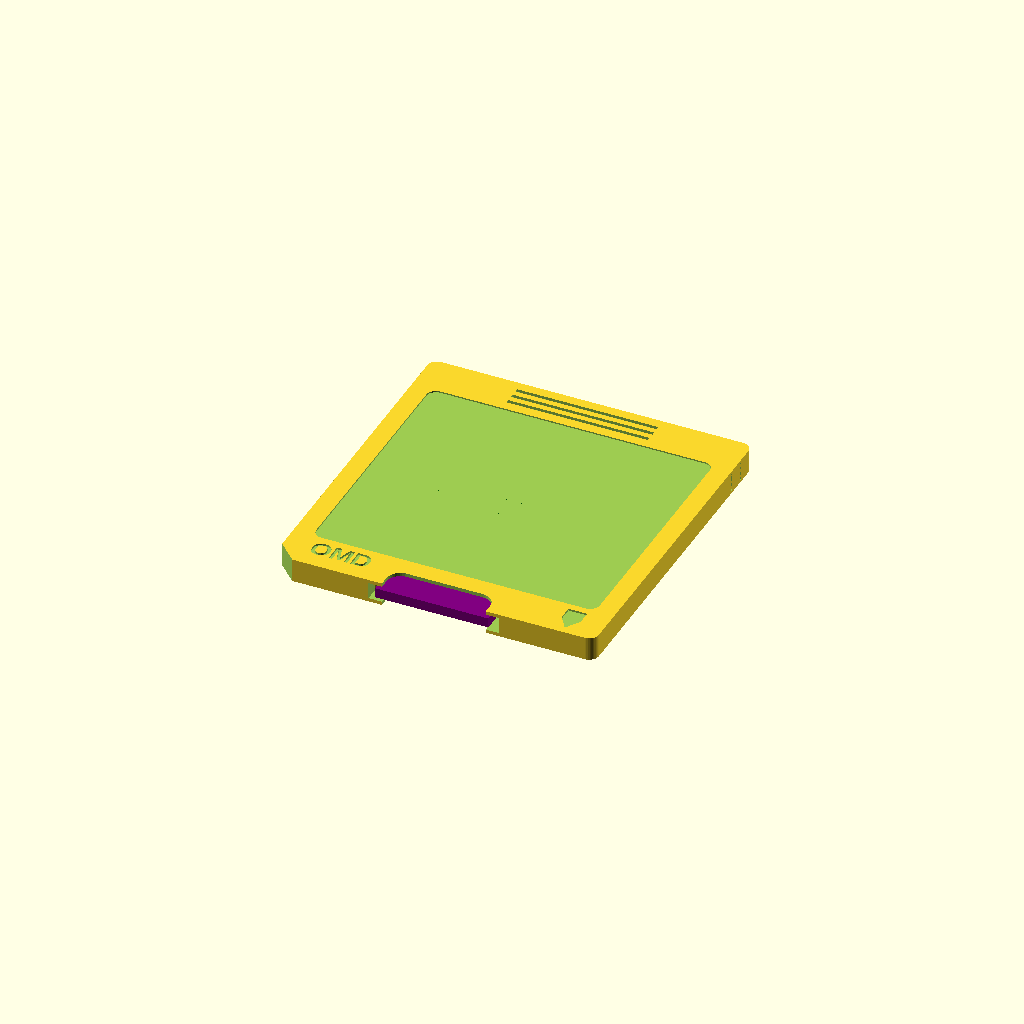
Cell 1: rendered with the file's own defaults.
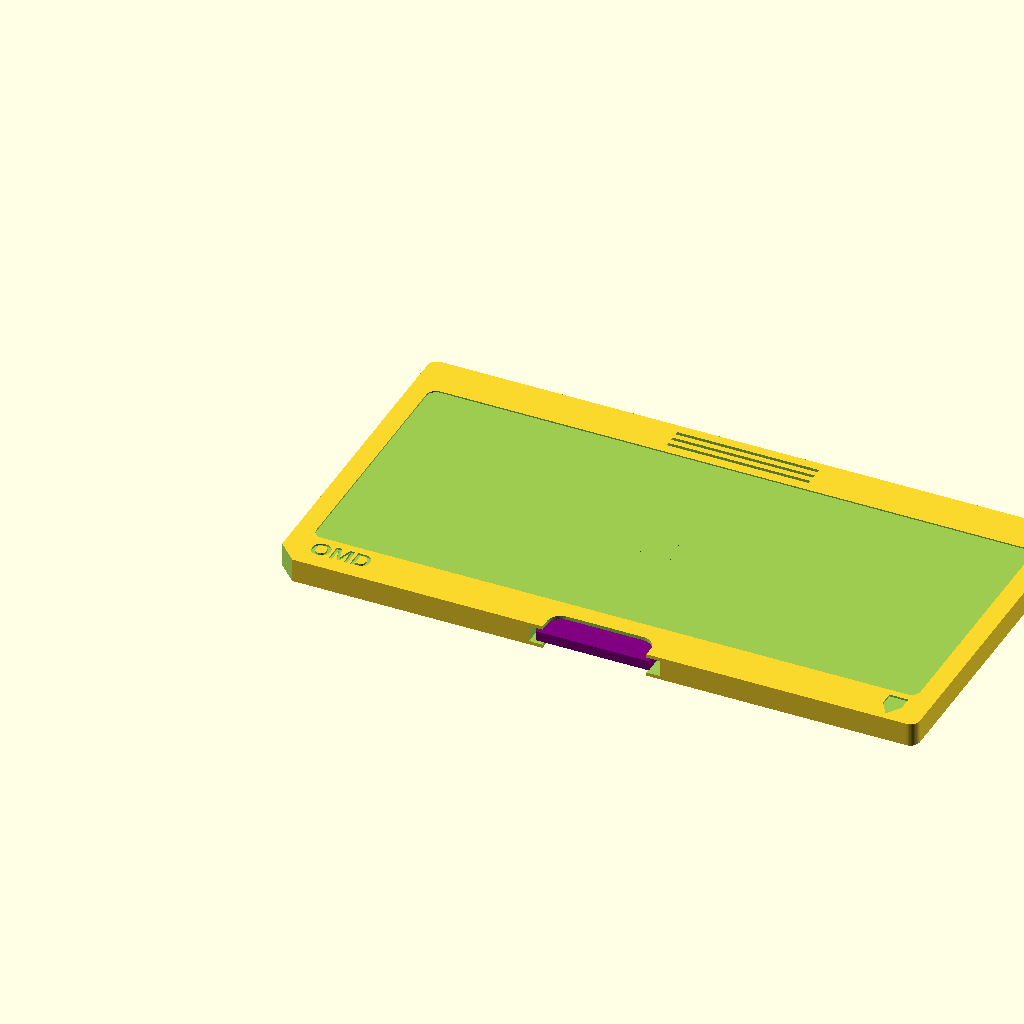
Cell 2: the same model with body_w = 136.
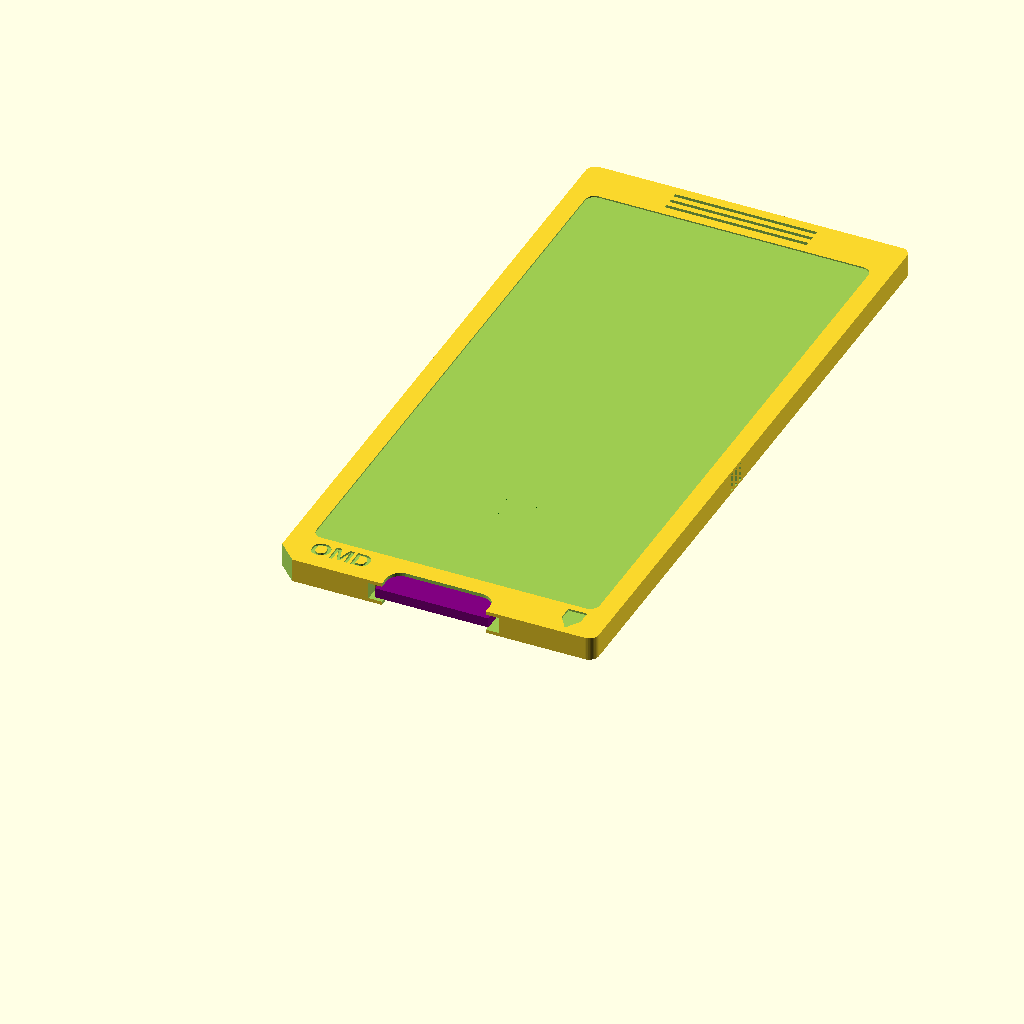
Cell 3: the same model with body_h = 144.
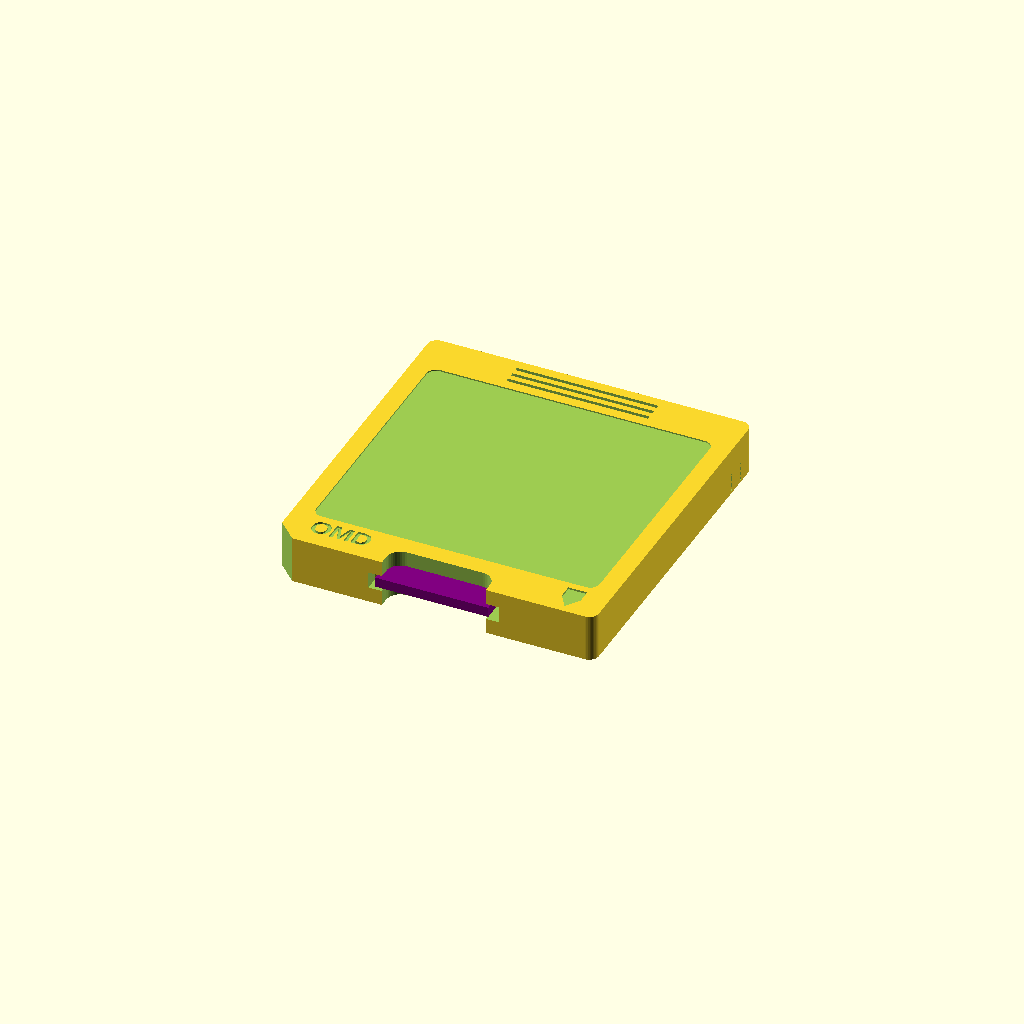
Cell 4 — body_t set to 10, the other parameters unchanged.
One fixed orthographic camera (rotation 55°, 0°, 25°; colour scheme Cornfield) for every cell.
OpenSCAD source file cartridges/OMD-C/omd_c_minidisc.scad:
// OMD-C MiniDisc-style SD shell
// 1-piece outer shell, cantilevered captive slider

// Overall body dimensions
body_w          = 68;
body_h          = 72;
body_t          = 5;

// Corner radii
corner_r_outer = 2;
corner_r_inner = 2;

// Label recess
label_margin_x = 4;
label_margin_y = 9;
label_d        = 0.3;

// Top grips
grip_w       = 30;
grip_h       = 0.8;
grip_d       = 0.6;
grip_spacing = 1.2;
grip_count   = 3;

_grip_total_h = grip_count*grip_h + (grip_count-1)*grip_spacing;
_grip_top_margin = (label_margin_y - _grip_total_h) / 2;
grip_offset_y = _grip_top_margin + grip_h;

// Prusa Mini Mode (adds bridging slack and slight expansion)
prusa_mini_mode = true; 

// Clearances
slot_height_base = 3.3; // vertical clearance for slider + SD card (SD is ~2.1)
bridge_sag_allowance = prusa_mini_mode ? 0.2 : 0;
slot_height = slot_height_base + bridge_sag_allowance;

slot_clearance_base = 0.3; // horizontal clearance each side
slot_clearance = slot_clearance_base + (prusa_mini_mode ? 0.05 : 0);

// SD Card dimensions
sd_w = 24.0;
sd_l = 32.0;

// Slider dimensions
slider_grip_l = 10.0; // How much of the SD card is gripped by the slider pocket
slider_w = sd_w + 3.0; // 1.5mm walls on each side
slider_h = 13.0; // Total length of slider block (very compact)
slider_t = 2.5; // Thickness of the base of the slider
pocket_d = 1.6; // depth of the pocket in the slider for the SD card

// Cavity dimensions (Internal space in the shell)
cav_w = slider_w + 2*slot_clearance;
cav_t = slot_height;
cavity_x = (body_w - cav_w)/2;

// The cavity needs to be long enough to house the slider + the remaining length of the SD card when retracted.
// When retracted, the front of the slider is at y = 24, tip of SD card at y = 2.
cav_h = 42; 

// Latch / Locking mechanism
latch_depth_x = 0.8;
latch_height_z = slot_height;
latch_len_y = 3.0;

latch_1_y = 3.0;  // Position of latch that locks extended state
latch_2_y = 23.0; // Position of latch that locks retracted state

notch_depth_x = latch_depth_x + 0.3;
notch_height_z = 1.6;
notch_len_y = 3.2;

// Notch position on the slider (only one pair of notches needed now!)
notch_from_front = 2.0;


// ---------- helper: 2D rounded rectangle ----------
module rounded_rect_2d(w,h,r){
    r = min(r, min(w,h)/2);
    translate([r,r])
    minkowski(){
        square([w-2*r, h-2*r], center=false);
        circle(r=r, $fn=40);
    }
}

// ---------- helper: print-friendly ramp lip ----------
module printable_lip(depth, length, height) {
    polyhedron(
        points = [
            [0,0,0],                       // 0 bottom inside
            [depth,0,0],                   // 1 bottom outer
            [0,length,0],                  // 2 bottom inside front
            [depth,length,0],              // 3 bottom outer front

            [0,0,height],                  // 4 top inside
            [depth*0.2,0,height],          // 5 angled top
            [0,length,height],             // 6 top inside front
            [depth*0.2,length,height]      // 7 angled top front
        ],
        faces = [
            [0,1,3,2],    // bottom
            [0,2,6,4],    // inside wall
            [1,5,7,3],    // outside sloped wall
            [4,6,7,5],    // top
            [0,4,5,1],    // back
            [2,3,7,6]     // front
        ]
    );
}

// ---------- helper: double-sided latch ramp ----------
module shell_latch() {
    linear_extrude(height = cav_t)
        polygon([
            [0,0],
            [latch_depth_x, latch_len_y*0.3],
            [latch_depth_x, latch_len_y*0.7],
            [0, latch_len_y]
        ]);
}

// ---------- SHELL ----------
module miniDiscShell() {
    union() {
        difference() {
            // 1) OUTER BODY
            linear_extrude(height = body_t)
                rounded_rect_2d(body_w, body_h, corner_r_outer);

            // 2) INTERNAL TRAY CAVITY
            // Add a small chamfer on the opening edges to ease first insertion.
            slot_chamfer = 0.6;
            hull() {
                translate([
                    cavity_x + slot_chamfer,
                    -3,
                    (body_t - cav_t)/2 + slot_chamfer
                ])
                    cube([cav_w - 2*slot_chamfer, cav_h, cav_t - 2*slot_chamfer], center=false);
                translate([
                    cavity_x,
                    -3 - slot_chamfer,
                    (body_t - cav_t)/2
                ])
                    cube([cav_w, cav_h, cav_t], center=false);
            }

            // 2b) FINGER/THUMB CUTOUT in the bottom edge (top and bottom shell halves)
            // To allow grabbing the SD card / slider
            thumb_w = 22;
            thumb_h = 10;
            translate([(body_w - thumb_w)/2, -thumb_h/2, -1])
               linear_extrude(height=body_t+2)
                  rounded_rect_2d(thumb_w, thumb_h, 3);


            // 3) BIG LABEL RECESS
            label_w = body_w - 2*label_margin_x;
            label_h = body_h - 2*label_margin_y;
            translate([
                label_margin_x,
                label_margin_y,
                body_t - label_d
            ])
                linear_extrude(height = label_d + 0.1)
                    rounded_rect_2d(label_w, label_h, corner_r_inner);

            // 4) TOP GRIP GROOVES
            for (i = [0:grip_count-1]) {
                translate([
                    (body_w - grip_w)/2,
                    body_h - grip_offset_y - (i * (grip_h + grip_spacing)),
                    body_t - grip_d
                ])
                    cube([grip_w, grip_h, grip_d + 0.1], center=false);
            }

            // 5) SMALL ARROW ENGRAVED BOTTOM-RIGHT
            arrow_d = 0.4;
            arrow_w = 4;
            arrow_h = 6;
            translate([body_w-9, 4.5, body_t - arrow_d])
                linear_extrude(height = arrow_d + 0.1) {
                    union() {
                        square([arrow_w, arrow_h-3], center=false);
                        translate([arrow_w/2, 0, 0])
                            polygon([
                                [-arrow_w/2, 0],
                                [ arrow_w/2, 0],
                                [0, -(arrow_h-3)]
                            ]);
                    }
                }
                
            // 6) "OMD" TEXT RECESS BOTTOM-LEFT
            text_d = 0.4; // Depth of recess
            translate([5.5, 3.5, body_t - text_d])
                linear_extrude(height = text_d + 0.1)
                    text("OMD", size = 4.0, font = "Arial:style=Bold");

            // 7) SIDE GRIP VENTS (both sides)
            side_grip_count   = 3;
            side_grip_w       = 1;   // along Y
            side_grip_h       = 4.0;   // along Z
            side_grip_gap     = 0.8;
            side_grip_x_depth = 2.5;   // into body (enough to cut fully)
            side_grip_y_offset = 62;    // up from bottom edge
            side_grip_z_offset = 0.5;  // up from underside

            for (i = [0:side_grip_count-1]) {
                // Right side
                translate([
                    body_w - side_grip_x_depth,
                    side_grip_y_offset + i*(side_grip_w + side_grip_gap),
                    side_grip_z_offset
                ])
                    cube([side_grip_x_depth, side_grip_w, side_grip_h], center=false);

                // Left side
                translate([
                    0,
                    side_grip_y_offset + i*(side_grip_w + side_grip_gap),
                    side_grip_z_offset
                ])
                    cube([side_grip_x_depth, side_grip_w, side_grip_h], center=false);
            }

             // 7) BOTTOM-LEFT DIAGONAL CUTOUT
            chamfer_size = 4;
            translate([0,0,-1])
                linear_extrude(height=body_t+2)
                    polygon(points=[
                        [-5, -5],
                        [chamfer_size, -5],
                        [chamfer_size, 0],
                        [0, chamfer_size],
                        [-5, chamfer_size]
                    ]);
        }

        // 7) SIDE LATCHES INSIDE SLOT
        // Left latches
        translate([cavity_x, latch_1_y, (body_t - cav_t)/2])
            shell_latch();
        translate([cavity_x, latch_2_y, (body_t - cav_t)/2])
            shell_latch();

        // Right latches
        translate([cavity_x + cav_w, latch_1_y, (body_t - cav_t)/2])
            mirror([1,0,0]) shell_latch();
        translate([cavity_x + cav_w, latch_2_y, (body_t - cav_t)/2])
            mirror([1,0,0]) shell_latch();
        
        // 8) FRONT STOP RIB ON ROOF
        // Prevents the slider from pulling entirely out of the shell
        front_stop_h = 0.8;
        translate([
            cavity_x,
            latch_1_y + latch_len_y + 1.0,
            (body_t + cav_t)/2 - front_stop_h
        ])
            cube([cav_w, 1.0, front_stop_h], center=false);
            
        // 9) REAR STOP RIB
        translate([
            cavity_x,
            cav_h - 1.5,
            (body_t - cav_t)/2
        ])
            cube([cav_w, 1.5, cav_t], center=false);
    }
}

// ---------- SLIDER ----------
module sdSlider() {
    difference() {
        union() {
            // Main slider body
            cube([slider_w, slider_h, slider_t], center=false);
            
            // Hook bump on the roof to catch the front stop rib
            // Total height must be < slot_height (3.3mm). slider_t is 2.5mm.
            // 2.5 + 0.6 = 3.1mm (0.2mm clearance under roof)
            translate([0, slider_h - 2.0, slider_t])
                cube([slider_w, 2.0, 0.6], center=false);
        }

        // SD card pocket 
        // We pocket the FRONT of the slider so the SD card sticks out towards y=0
        translate([
            (slider_w - sd_w)/2,
            -1,
            slider_t - pocket_d
        ])
            cube([sd_w, slider_grip_l + 1.1, pocket_d + 1], center=false);

        // Side notches for shell latches
        // Only one pair of notches needed on the slider now
        translate([0, notch_from_front, slider_t - notch_height_z])
            cube([notch_depth_x, notch_len_y, notch_height_z + 1], center=false);
        translate([slider_w - notch_depth_x, notch_from_front, slider_t - notch_height_z])
            cube([notch_depth_x, notch_len_y, notch_height_z + 1], center=false);
            
        // Add a slight taper to the REAR of the slider to help it guide into the shell on first insertion
        translate([-1, slider_h + 1, -1])
            linear_extrude(height=slider_t+2)
                polygon([
                    [0, -3],
                    [2, 0],
                    [slider_w - 2, 0],
                    [slider_w, -3],
                    [slider_w + 1, -3],
                    [slider_w + 1, 1],
                    [0, 1]
                ]);
    }

    // Internal retaining lips (print-friendly ramps) to hold SD card
    lip_depth  = 0.6; 
    lip_height = 0.8;
    lip_len    = 3.0;

    innerL = (slider_w - sd_w)/2;
    innerR = slider_w - innerL;
    
    lip_y_pos = 1.0;

    // Left lip
    translate([
        innerL,
        lip_y_pos,
        slider_t
    ])
        printable_lip(lip_depth, lip_len, lip_height);

    // Right lip 
    translate([
        innerR,
        lip_y_pos,
        slider_t
    ])
        mirror([1,0,0])
            printable_lip(lip_depth, lip_len, lip_height);

    // Friction bumps
    bump_w = 1.0;
    bump_l = 3.0;
    bump_h = 1.0;

    translate([0, slider_h/2 - bump_l/2, (slider_t - bump_h)/2])
        cube([bump_w, bump_l, bump_h], center = false);
    translate([slider_w - bump_w, slider_h/2 - bump_l/2, (slider_t - bump_h)/2])
        cube([bump_w, bump_l, bump_h], center = false);
}

// ===== PREVIEW / EXPORT =====

// miniDiscShell();
// translate([40, 0, 0])
//    sdSlider();

// Combined preview
miniDiscShell();

// Show in EXTENDED position (Comment out to hide)
//translate([ cavity_x + slot_clearance, latch_1_y - notch_from_front, (body_t - slider_t)/2 ]) {
//    color("red") sdSlider();
    // Mock SD Card
//    translate([ (slider_w - sd_w)/2, slider_grip_l - sd_l, slider_t - pocket_d])
//        color("blue") cube([sd_w, sd_l, 2.1]);
//}

// Show in RETRACTED position
 translate([ cavity_x + slot_clearance, latch_2_y - notch_from_front, (body_t - slider_t)/2 ]) {
     color("green") sdSlider();
//     // Mock SD Card
     translate([ (slider_w - sd_w)/2, slider_grip_l - sd_l, slider_t - pocket_d])
         color("purple") cube([sd_w, sd_l, 2.1]);
 }
Customizer parameters (derived from the source; name, type, default, range or options):
body_w: number, default 68
body_h: number, default 72
body_t: number, default 5
corner_r_outer: number, default 2
corner_r_inner: number, default 2
label_margin_x: number, default 4
label_margin_y: number, default 9
label_d: number, default 0.3
grip_w: number, default 30
grip_h: number, default 0.8
grip_d: number, default 0.6
grip_spacing: number, default 1.2
grip_count: number, default 3
prusa_mini_mode: bool, default true
slot_height_base: number, default 3.3
slot_clearance_base: number, default 0.3
sd_w: number, default 24
sd_l: number, default 32
slider_grip_l: number, default 10
slider_h: number, default 13
slider_t: number, default 2.5
pocket_d: number, default 1.6
cav_h: number, default 42
latch_depth_x: number, default 0.8
latch_len_y: number, default 3
latch_1_y: number, default 3
latch_2_y: number, default 23
notch_height_z: number, default 1.6
notch_len_y: number, default 3.2
notch_from_front: number, default 2
